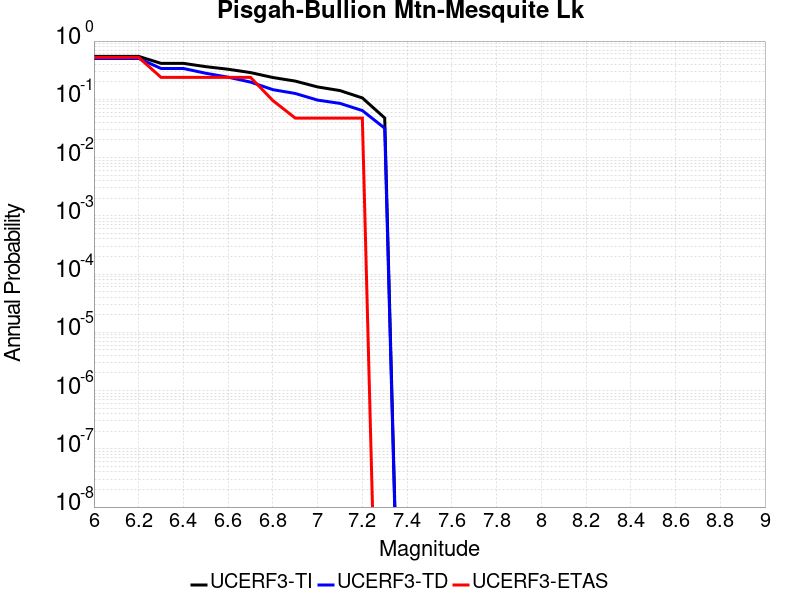

The data file committed next to this chart (first rows):
Magnitude, UCERF3-TI Prob, UCERF3-TD Prob, UCERF3-ETAS Prob
6.0, 0.5457, 0.5031, 0.5238
6.1, 0.5457, 0.5031, 0.5238
6.2, 0.5457, 0.5031, 0.5238
6.3, 0.4142, 0.3383, 0.2381
6.4, 0.4142, 0.3383, 0.2381
6.5, 0.3635, 0.2801, 0.2381
6.6, 0.3283, 0.2396, 0.2381
6.7, 0.2876, 0.1976, 0.2381
6.8, 0.2367, 0.1464, 0.09524
6.9, 0.2055, 0.1261, 0.04762
7.0, 0.1631, 0.09687, 0.04762
7.1, 0.1413, 0.08515, 0.04762
7.2, 0.1056, 0.06412, 0.04762
7.3, 0.04787, 0.03193, 0.0
